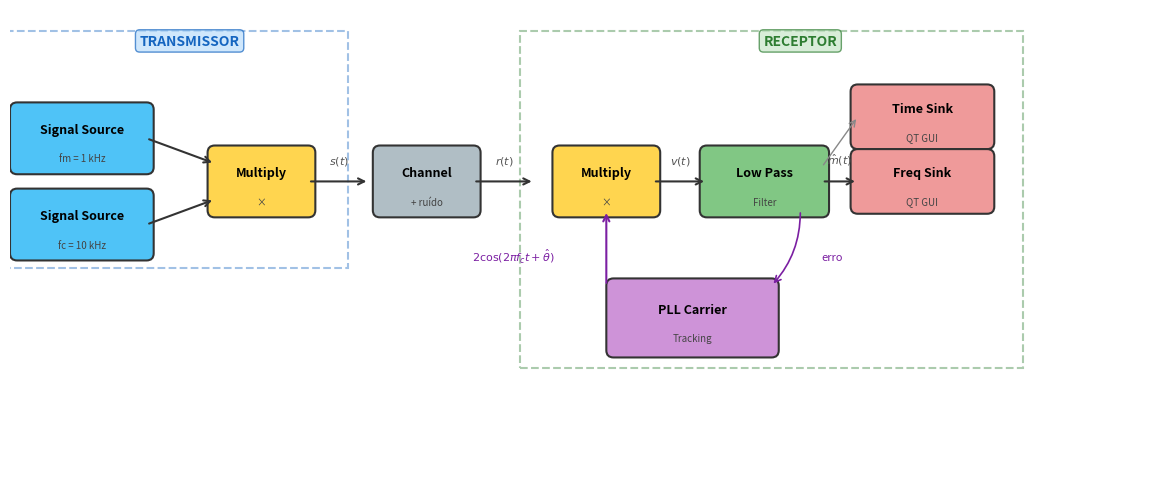

Generate this figure with matplotlib: (Note: this script raises an exception after producing the figure.)
#!/usr/bin/env python3
"""
Gera figuras para slides DSB-SC:
1) pll_gnuradio_flowgraph.pdf — diagrama de blocos estilo GNU Radio do demodulador com PLL
2) pll_vs_no_pll.pdf — comparação: PLL em ação vs perda de sincronismo
"""

import numpy as np
import matplotlib
matplotlib.use('Agg')
import matplotlib.pyplot as plt
from matplotlib.patches import FancyBboxPatch, FancyArrowPatch, Circle
import matplotlib.patches as mpatches

# ============================================================
# Parâmetros globais
# ============================================================
plt.rcParams.update({
    'font.size': 11,
    'font.family': 'sans-serif',
    'axes.grid': True,
    'grid.alpha': 0.3,
    'figure.facecolor': 'white',
})

FIGDIR = '/home/daniel/Documentos/UnB/Aulas/curso_pricom/Modulo2/Latex-slides/AM/figures/cap4/'

# ============================================================
# Figura 1: Diagrama de blocos estilo GNU Radio
# ============================================================
def draw_gnuradio_flowgraph():
    fig, ax = plt.subplots(1, 1, figsize=(15, 5))
    ax.set_xlim(-0.5, 15.5)
    ax.set_ylim(-2.5, 4)
    ax.set_aspect('equal')
    ax.axis('off')

    # Cores estilo GNU Radio
    c_source = '#4FC3F7'   # azul claro
    c_math = '#FFD54F'     # amarelo
    c_filter = '#81C784'   # verde
    c_sink = '#EF9A9A'     # vermelho claro
    c_pll = '#CE93D8'      # roxo claro
    c_var = '#B0BEC5'      # cinza

    def grc_block(ax, x, y, w, h, label, sublabel, color):
        rect = FancyBboxPatch((x - w/2, y - h/2), w, h,
                              boxstyle="round,pad=0.1", linewidth=1.5,
                              edgecolor='#333333', facecolor=color)
        ax.add_patch(rect)
        ax.text(x, y + 0.12, label, ha='center', va='center',
                fontsize=9, fontweight='bold')
        ax.text(x, y - 0.28, sublabel, ha='center', va='center',
                fontsize=7, fontstyle='italic', color='#444444')

    def arrow(ax, x1, y1, x2, y2, label=''):
        ax.annotate('', xy=(x2, y2), xytext=(x1, y1),
                    arrowprops=dict(arrowstyle='->', lw=1.5, color='#333'))
        if label:
            mx, my = (x1+x2)/2, (y1+y2)/2
            ax.text(mx, my + 0.2, label, ha='center', va='bottom',
                    fontsize=8, color='#555')

    # === TRANSMISSOR ===
    ax.text(2, 3.5, 'TRANSMISSOR', ha='center', fontsize=10,
            fontweight='bold', color='#1565C0',
            bbox=dict(boxstyle='round', facecolor='#BBDEFB', edgecolor='#1565C0', alpha=0.7))

    # Signal Sources lado a lado verticalmente
    grc_block(ax, 0.5, 2.2, 1.8, 0.8, 'Signal Source', 'fm = 1 kHz', c_source)
    grc_block(ax, 0.5, 1.0, 1.8, 0.8, 'Signal Source', 'fc = 10 kHz', c_source)
    # Multiply TX
    grc_block(ax, 3, 1.6, 1.3, 0.8, 'Multiply', '×', c_math)

    arrow(ax, 1.4, 2.2, 2.35, 1.85)
    arrow(ax, 1.4, 1.0, 2.35, 1.35)
    arrow(ax, 3.65, 1.6, 4.5, 1.6, '$s(t)$')

    # === CANAL ===
    grc_block(ax, 5.3, 1.6, 1.3, 0.8, 'Channel', '+ ruído', c_var)
    arrow(ax, 5.95, 1.6, 6.8, 1.6, '$r(t)$')

    # === RECEPTOR ===
    ax.text(10.5, 3.5, 'RECEPTOR', ha='center', fontsize=10,
            fontweight='bold', color='#2E7D32',
            bbox=dict(boxstyle='round', facecolor='#C8E6C9', edgecolor='#2E7D32', alpha=0.7))

    # Multiply RX
    grc_block(ax, 7.8, 1.6, 1.3, 0.8, 'Multiply', '×', c_math)

    # Low Pass Filter
    grc_block(ax, 10, 1.6, 1.6, 0.8, 'Low Pass', 'Filter', c_filter)
    arrow(ax, 8.45, 1.6, 9.2, 1.6, '$v(t)$')

    # Sinks
    grc_block(ax, 12.2, 2.5, 1.8, 0.7, 'Time Sink', 'QT GUI', c_sink)
    grc_block(ax, 12.2, 1.6, 1.8, 0.7, 'Freq Sink', 'QT GUI', c_sink)
    arrow(ax, 10.8, 1.6, 11.3, 1.6, r'$\hat{m}(t)$')
    # Conexão time sink
    ax.annotate('', xy=(11.3, 2.5), xytext=(10.8, 1.8),
                arrowprops=dict(arrowstyle='->', lw=1, color='#888'))

    # PLL Carrier Tracking — abaixo do Multiply RX
    grc_block(ax, 9, -0.3, 2.2, 0.9, 'PLL Carrier', 'Tracking', c_pll)

    # PLL → Multiply (oscilador local)
    ax.annotate('', xy=(7.8, 1.2), xytext=(7.8, 0.15),
                arrowprops=dict(arrowstyle='->', lw=1.5, color='#7B1FA2'))
    ax.text(6.5, 0.5, r'$2\cos(2\pi f_c t + \hat{\theta})$',
            fontsize=8, color='#7B1FA2', ha='center')

    # Sinal recebido → PLL (referência)
    ax.annotate('', xy=(10.1, 0.15), xytext=(10.5, 1.2),
                arrowprops=dict(arrowstyle='->', lw=1.2, color='#7B1FA2',
                               connectionstyle='arc3,rad=-0.2'))
    ax.text(10.8, 0.5, 'erro', fontsize=8, color='#7B1FA2')

    # Bordas
    from matplotlib.patches import Rectangle
    tx_rect = Rectangle((-0.6, 0.4), 4.8, 3.3, linewidth=1.5,
                        edgecolor='#1565C0', facecolor='none',
                        linestyle='--', alpha=0.4)
    ax.add_patch(tx_rect)
    rx_rect = Rectangle((6.6, -1.0), 7, 4.7, linewidth=1.5,
                         edgecolor='#2E7D32', facecolor='none',
                         linestyle='--', alpha=0.4)
    ax.add_patch(rx_rect)

    fig.tight_layout()
    fig.savefig(FIGDIR + 'pll_gnuradio_flowgraph.pdf', bbox_inches='tight', dpi=150)
    fig.savefig(FIGDIR + 'pll_gnuradio_flowgraph.png', bbox_inches='tight', dpi=150)
    plt.close(fig)
    print('Saved pll_gnuradio_flowgraph.pdf/.png')


# ============================================================
# Figura 2: PLL em ação vs sem PLL (perda de sincronismo)
# ============================================================
def draw_pll_vs_no_pll():
    # Simulação
    fs = 48000
    T = 0.03  # 30 ms de visualização
    t = np.arange(0, T, 1/fs)

    fm = 1000
    fc = 10000
    Ac = 1.0

    # Mensagem
    m = np.cos(2 * np.pi * fm * t)

    # Sinal DSB-SC
    s = Ac * m * np.cos(2 * np.pi * fc * t)

    # --- Caso 1: PLL travado (theta -> 0) ---
    # Simula PLL convergindo: theta começa em 60° e vai a 0° exponencialmente
    tau_pll = 0.005  # constante de tempo do PLL
    theta_pll = np.deg2rad(60) * np.exp(-t / tau_pll)
    osc_pll = 2 * np.cos(2 * np.pi * fc * t + theta_pll)
    v_pll = s * osc_pll

    # Filtro passa-baixas (simples média móvel para visualização)
    from scipy.signal import butter, filtfilt
    b, a = butter(4, 2 * fm / fs * 1.5)
    y_pll = filtfilt(b, a, v_pll)

    # --- Caso 2: Sem PLL, erro de fase fixo = 60° ---
    theta_fix = np.deg2rad(60)
    osc_fix = 2 * np.cos(2 * np.pi * fc * t + theta_fix)
    v_fix = s * osc_fix
    y_fix = filtfilt(b, a, v_fix)

    # --- Caso 3: Sem PLL, erro de fase = 90° (perda total) ---
    theta_90 = np.deg2rad(90)
    osc_90 = 2 * np.cos(2 * np.pi * fc * t + theta_90)
    v_90 = s * osc_90
    y_90 = filtfilt(b, a, v_90)

    t_ms = t * 1000

    # ---- Figura A: PLL em ação (1 painel) ----
    fig1, ax1 = plt.subplots(1, 1, figsize=(12, 4))
    ax1.plot(t_ms, m, 'b-', alpha=0.4, linewidth=1.2, label='Original $m(t)$')
    ax1.plot(t_ms, y_pll, 'g-', linewidth=2.5, label='Recuperado (com PLL)')
    ax1.set_ylabel('Amplitude', fontsize=12)
    ax1.set_xlabel('Tempo (ms)', fontsize=12)
    ax1.set_title('Com PLL: recuperação de portadora em ação',
                  fontsize=13, fontweight='bold', color='#2E7D32')
    ax1.legend(loc='upper right', fontsize=11)
    ax1.set_ylim(-1.4, 1.4)
    ax1.annotate('PLL travando\n(transitório)',
                 xy=(2.5, 0.55), xytext=(8, 1.15),
                 fontsize=10, color='#2E7D32',
                 arrowprops=dict(arrowstyle='->', color='#2E7D32', lw=1.5),
                 ha='center')
    # Região de transitório
    ax1.axvspan(0, 5, alpha=0.08, color='orange', label='_')
    ax1.text(2.5, -1.25, 'Transitório', ha='center', fontsize=9, color='orange')
    fig1.tight_layout()
    fig1.savefig(FIGDIR + 'pll_recovery.pdf', bbox_inches='tight', dpi=150)
    fig1.savefig(FIGDIR + 'pll_recovery.png', bbox_inches='tight', dpi=150)
    plt.close(fig1)
    print('Saved pll_recovery.pdf/.png')

    # ---- Figura B: Sem PLL — erros de fase (2 painéis) ----
    fig2, (ax2, ax3) = plt.subplots(2, 1, figsize=(12, 5.5), sharex=True)

    # Painel 1: Erro fixo de 60°
    ax2.plot(t_ms, m, 'b-', alpha=0.4, linewidth=1.2, label='Original $m(t)$')
    ax2.plot(t_ms, y_fix, 'orange', linewidth=2.5,
             label=r'Sem PLL ($\theta = 60°$): $\cos 60° = 0.5$')
    ax2.set_ylabel('Amplitude', fontsize=12)
    ax2.set_title(r'Sem PLL: erro de fase $\theta = 60°$ — atenuação de 50%',
                  fontsize=13, fontweight='bold', color='#E65100')
    ax2.legend(loc='upper right', fontsize=11)
    ax2.set_ylim(-1.4, 1.4)
    ax2.axhline(y=0.5, color='orange', linestyle=':', alpha=0.5)
    ax2.axhline(y=-0.5, color='orange', linestyle=':', alpha=0.5)

    # Painel 2: Erro de 90° (perda total)
    ax3.plot(t_ms, m, 'b-', alpha=0.4, linewidth=1.2, label='Original $m(t)$')
    ax3.plot(t_ms, y_90, 'r-', linewidth=2.5,
             label=r'Sem PLL ($\theta = 90°$): $\cos 90° = 0$')
    ax3.set_ylabel('Amplitude', fontsize=12)
    ax3.set_xlabel('Tempo (ms)', fontsize=12)
    ax3.set_title(r'Sem PLL: erro de fase $\theta = 90°$ — perda total!',
                  fontsize=13, fontweight='bold', color='#C62828')
    ax3.legend(loc='upper right', fontsize=11)
    ax3.set_ylim(-1.4, 1.4)
    ax3.annotate('Sinal completamente\nperdido!',
                 xy=(15, 0.03), xytext=(22, 0.9),
                 fontsize=11, color='red', fontweight='bold',
                 arrowprops=dict(arrowstyle='->', color='red', lw=1.5),
                 ha='center')

    fig2.tight_layout()
    fig2.savefig(FIGDIR + 'pll_vs_no_pll.pdf', bbox_inches='tight', dpi=150)
    fig2.savefig(FIGDIR + 'pll_vs_no_pll.png', bbox_inches='tight', dpi=150)
    plt.close(fig2)
    print('Saved pll_vs_no_pll.pdf/.png')


if __name__ == '__main__':
    draw_gnuradio_flowgraph()
    draw_pll_vs_no_pll()
    print('Done!')
